Run: headless pygame with SDL's dummy video driver; simulated clock (each Clock.tick advances the game by its frame time, no real sleeping); random seed 0; keys injected as events and as key.get_pressed() state; no mouse input.
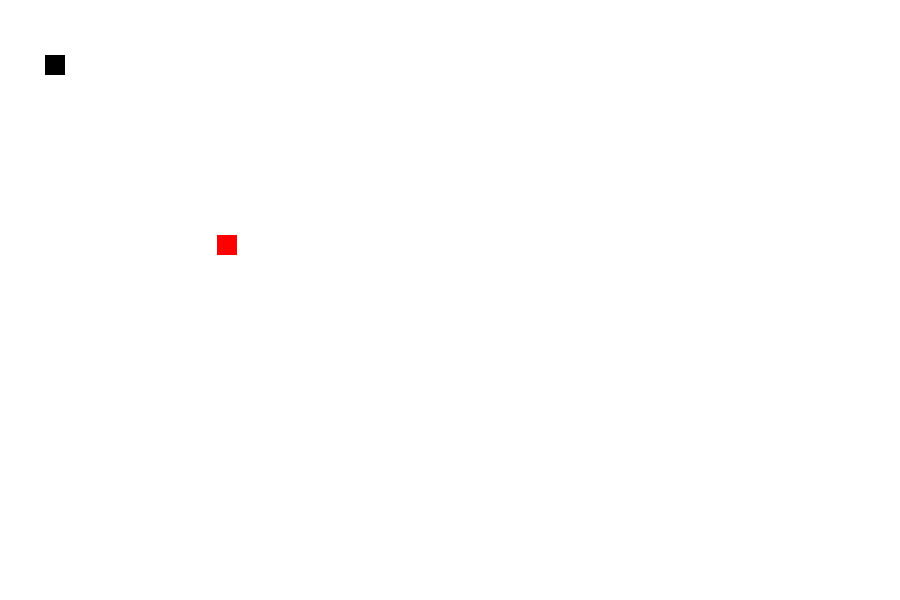
Frame 1 of 4 · flips 1–60 · no input
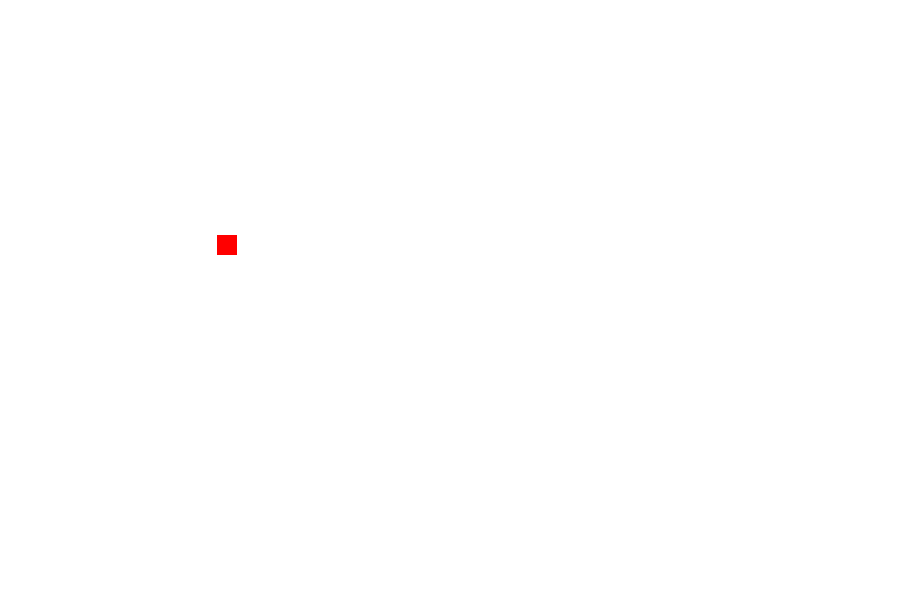
Frame 2 of 4 · flips 61–180 · tapped SPACE, RETURN · held RIGHT (→), D
Frame 3 of 4 · flips 181–300 · held DOWN (↓), S · screen unchanged from frame 2, image omitted
Frame 4 of 4 · flips 301–420 · held LEFT (←), A, UP (↑), W · screen unchanged from frame 3, image omitted

The pygame program that drew these frames:

import pygame
import random
pygame.init()

# colours
white = (255, 255, 255) 
red = (255, 0, 0)
black = (0,0,0)




screen_width = 900
screen_height = 600

# Creating Window
gameWindow = pygame.display.set_mode((screen_width,screen_height))


# game title
pygame.display.set_caption("Snake with amit")
pygame.display.update()

# game specific variable
exit_game = False
game_over = False
snake_x = 45
snake_y = 55
snake_size = 20
food_x = random.randint(20,screen_width/2)
food_y = random.randint(20,screen_height/2)
init_velocity = 5
score = 0
fps = 30
velocity_y = 0
velocity_x = 0

clock = pygame.time.Clock()

# game loop
while not exit_game:
    for event in pygame.event.get():
        if event.type == pygame.QUIT:
            exit_game = True
        
        if event.type == pygame.KEYDOWN:
            if event.key == pygame.K_RIGHT:
                velocity_x = 10
                velocity_y= 0

            if event.key == pygame.K_LEFT:
                velocity_x = -10
                velocity_y = 0

            if event.key == pygame.K_UP:
                velocity_y = -10
                velocity_x = 0

            if event.key == pygame.K_DOWN:
                velocity_y = 10
                velocity_x = 0

            
                
        
                
                

    snake_x = snake_x + velocity_x
    snake_y = snake_y + velocity_y

    if abs(snake_x - food_x)<6 and abs(snake_y - food_y)<6:
        score +=1
        print("Score: ", score*10)
        food_x = random.randint(20,screen_width/2)
        food_y = random.randint(20,screen_height/2)

    gameWindow.fill(white)
    pygame.draw.rect(gameWindow, red,[food_x,food_y ,snake_size, snake_size])
    pygame.draw.rect(gameWindow, black,[snake_x,snake_y ,snake_size, snake_size])
    pygame.display.update()
    clock.tick(fps)


pygame.quit()
quit()
